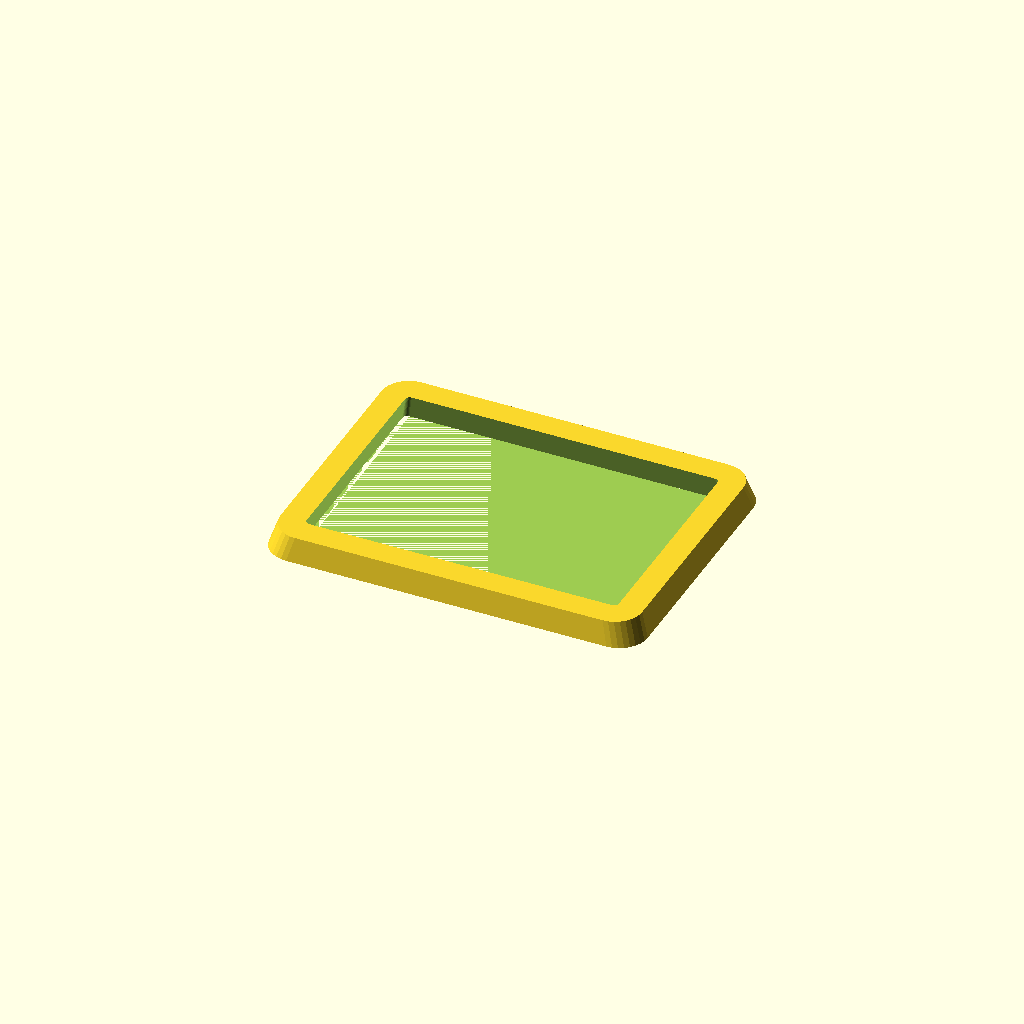
Cell 1: rendered with the file's own defaults.
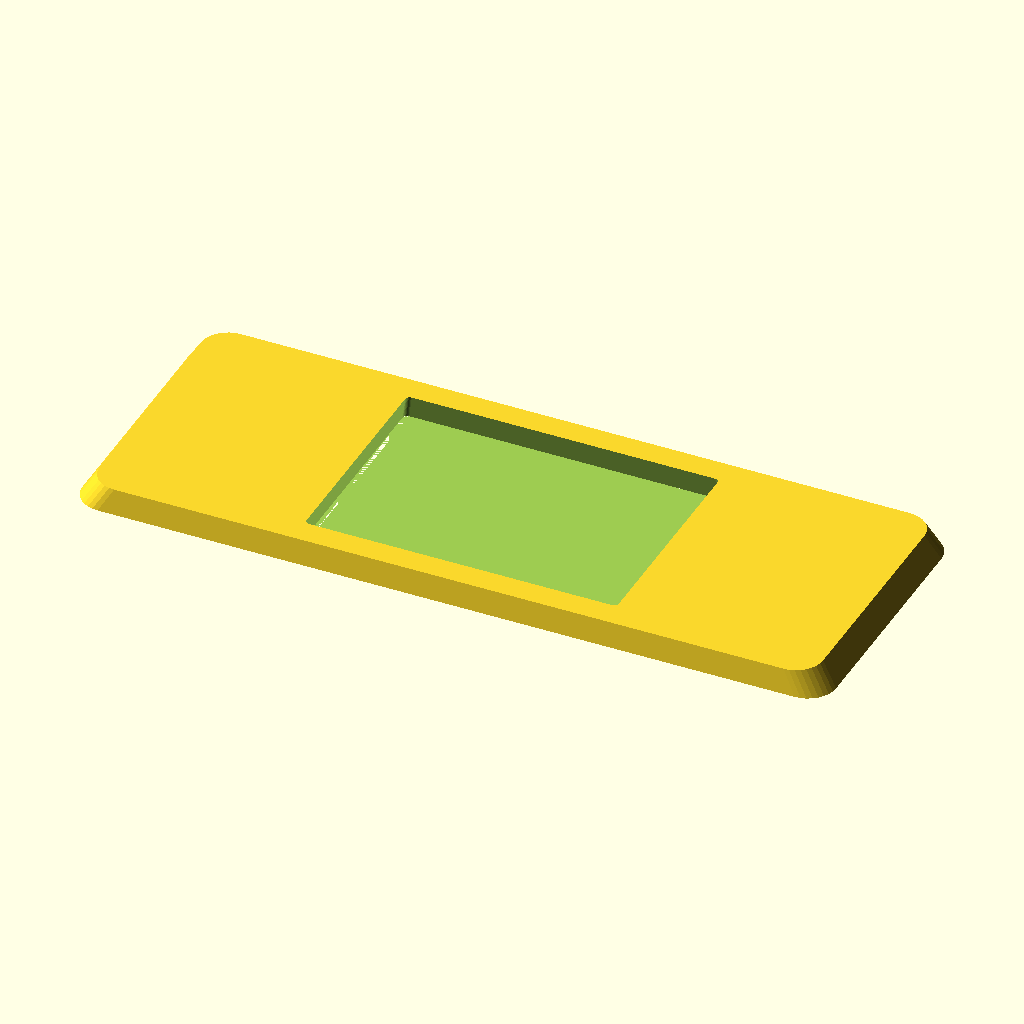
Cell 2: length = 320 (everything else at default).
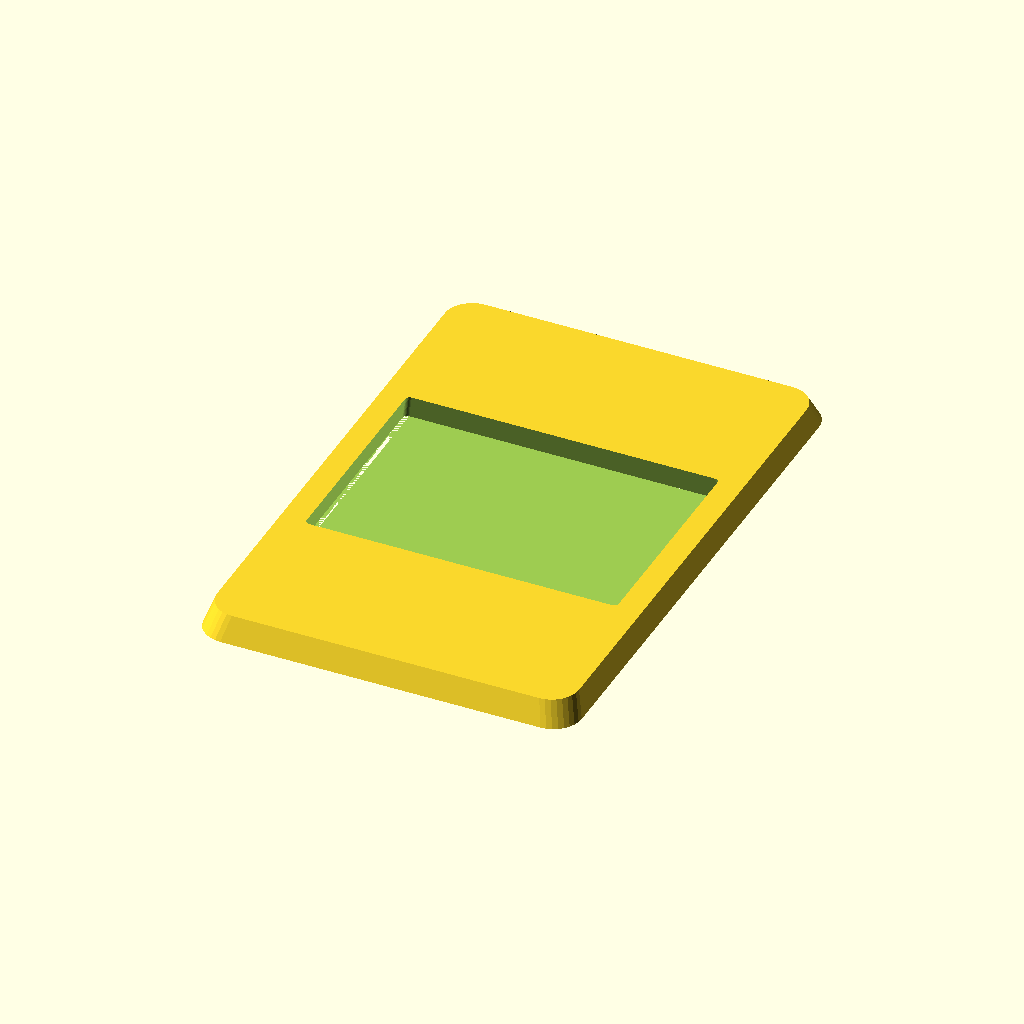
Cell 3 — width set to 240, the other parameters unchanged.
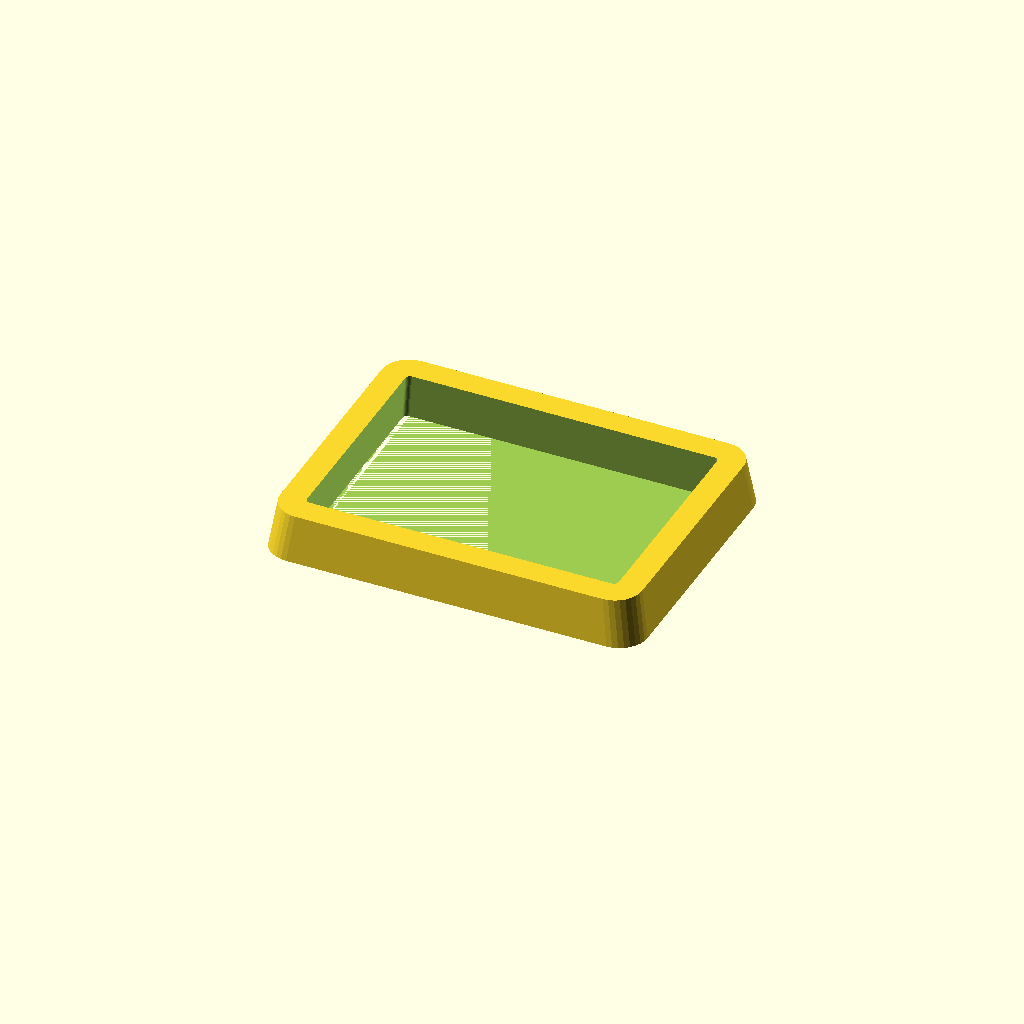
Cell 4: thickness = 20 (everything else at default).
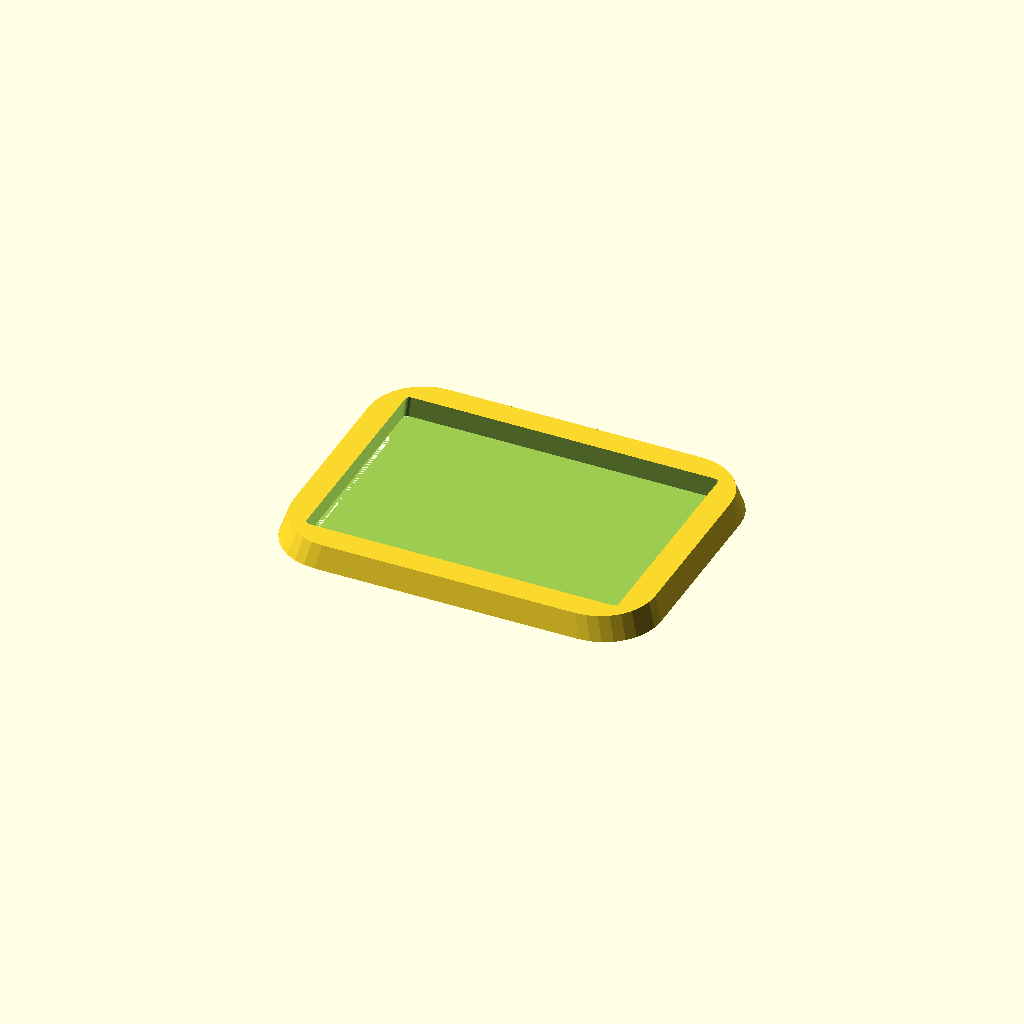
Cell 5: corner_r = 24 (everything else at default).
All cells are drawn from one camera (rotation 55°, 0°, 25°, orthographic, colour scheme Cornfield), so only the parameter changes between them.
Source of the model, optional_data/data/gen2/bezels/part_0011.scad:
$fn = 32;

// ----------------------------------------------------------------------
// Display bezel: 160 x 120 mm frame, opening 136x96 mm
// ----------------------------------------------------------------------

// --- parameters (mm) ---
length = 160;             // frame outside length, X
width = 120;              // frame outside width, Y
frame_w = 12;             // frame width
thickness = 10;           // frame thickness
corner_r = 12;            // outside corner radius
chamfer = 0.96;           // outer wall taper
funnel = 0.97;            // inner opening taper
opening_l = 136;          // opening length
opening_w = 96;           // opening width
inner_r = 2;              // opening corner radius

/* rounded-rectangle outlines, generated with loops */
module rounded_ring(l_nom, w_nom, r) {
  hull() {
    for (sx = [-1, 1]) for (sy = [-1, 1])
      translate([sx * (l_nom / 2 - r), sy * (w_nom / 2 - r)]) circle(r = r);
  }
}

difference() {
  /* frame body, drafted so the outer edge is a variable-depth chamfer */
  linear_extrude(height = thickness, scale = chamfer)
    rounded_ring(length, width, corner_r);
  /* viewing opening, drafted the other way for a funnel edge */
  linear_extrude(height = thickness + 2, scale = funnel)
    translate([0, 0, -1]) rounded_ring(opening_l, opening_w, inner_r);
}
Parameter table extracted from the source (name, type, default, range or options):
length: number, default 160
width: number, default 120
frame_w: number, default 12
thickness: number, default 10
corner_r: number, default 12
chamfer: number, default 0.96
funnel: number, default 0.97
opening_l: number, default 136
opening_w: number, default 96
inner_r: number, default 2
